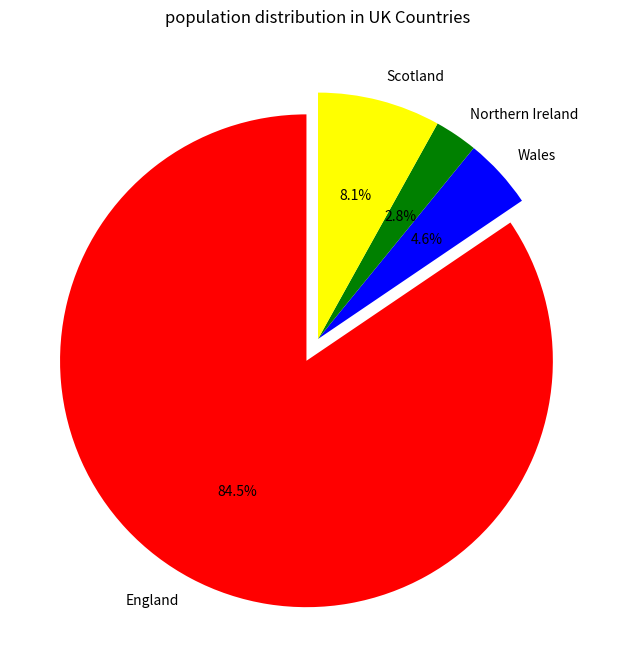
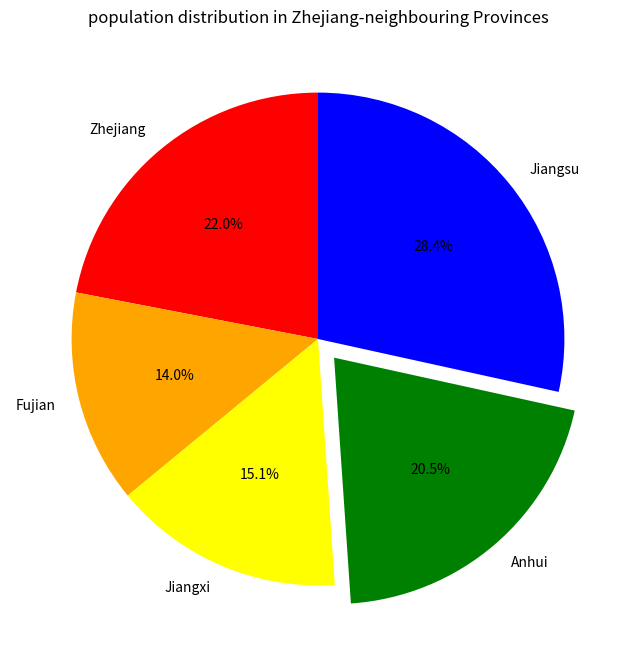

Recreate these plots in Python, in order.
import matplotlib.pyplot as plt

# create initial list
uk_countries = ['England', 'Wales', 'Northern Ireland', 'Scotland']
uk_populations = [57.11, 3.13, 1.91, 5.45]

china_provinces = ['Zhejiang', 'Fujian', 'Jiangxi', 'Anhui', 'Jiangsu']
china_populations = [65.77, 41.88, 45.28, 61.27, 85.15]

# sorting
uk_populations_sorted = sorted(uk_populations)
china_populations_sorted = sorted(china_populations)

# Print sorted list
print("sorted UK populations:", uk_populations_sorted)
print("sorted China populations:", china_populations_sorted)

# Create a pie chart for UK populations
plt.figure(figsize=(8, 8))
explode_uk = [0.1, 0, 0, 0]  # Highlight England
colors_uk = ['red', 'blue', 'green', 'yellow']
plt.pie(uk_populations, labels=uk_countries, autopct='%1.1f%%', startangle=90, explode=explode_uk, colors=colors_uk)
plt.title('population distribution in UK Countries')
plt.show()

# Create a pie chart for Chinese provinces
plt.figure(figsize=(8, 8))
explode_china = [0, 0, 0, 0.1, 0]  # Highlight Anhui
colors_china = ['red', 'orange', 'yellow', 'green', 'blue']
plt.pie(china_populations, labels=china_provinces, autopct='%1.1f%%', startangle=90, explode=explode_china, colors=colors_china)
plt.title('population distribution in Zhejiang-neighbouring Provinces')
plt.show()